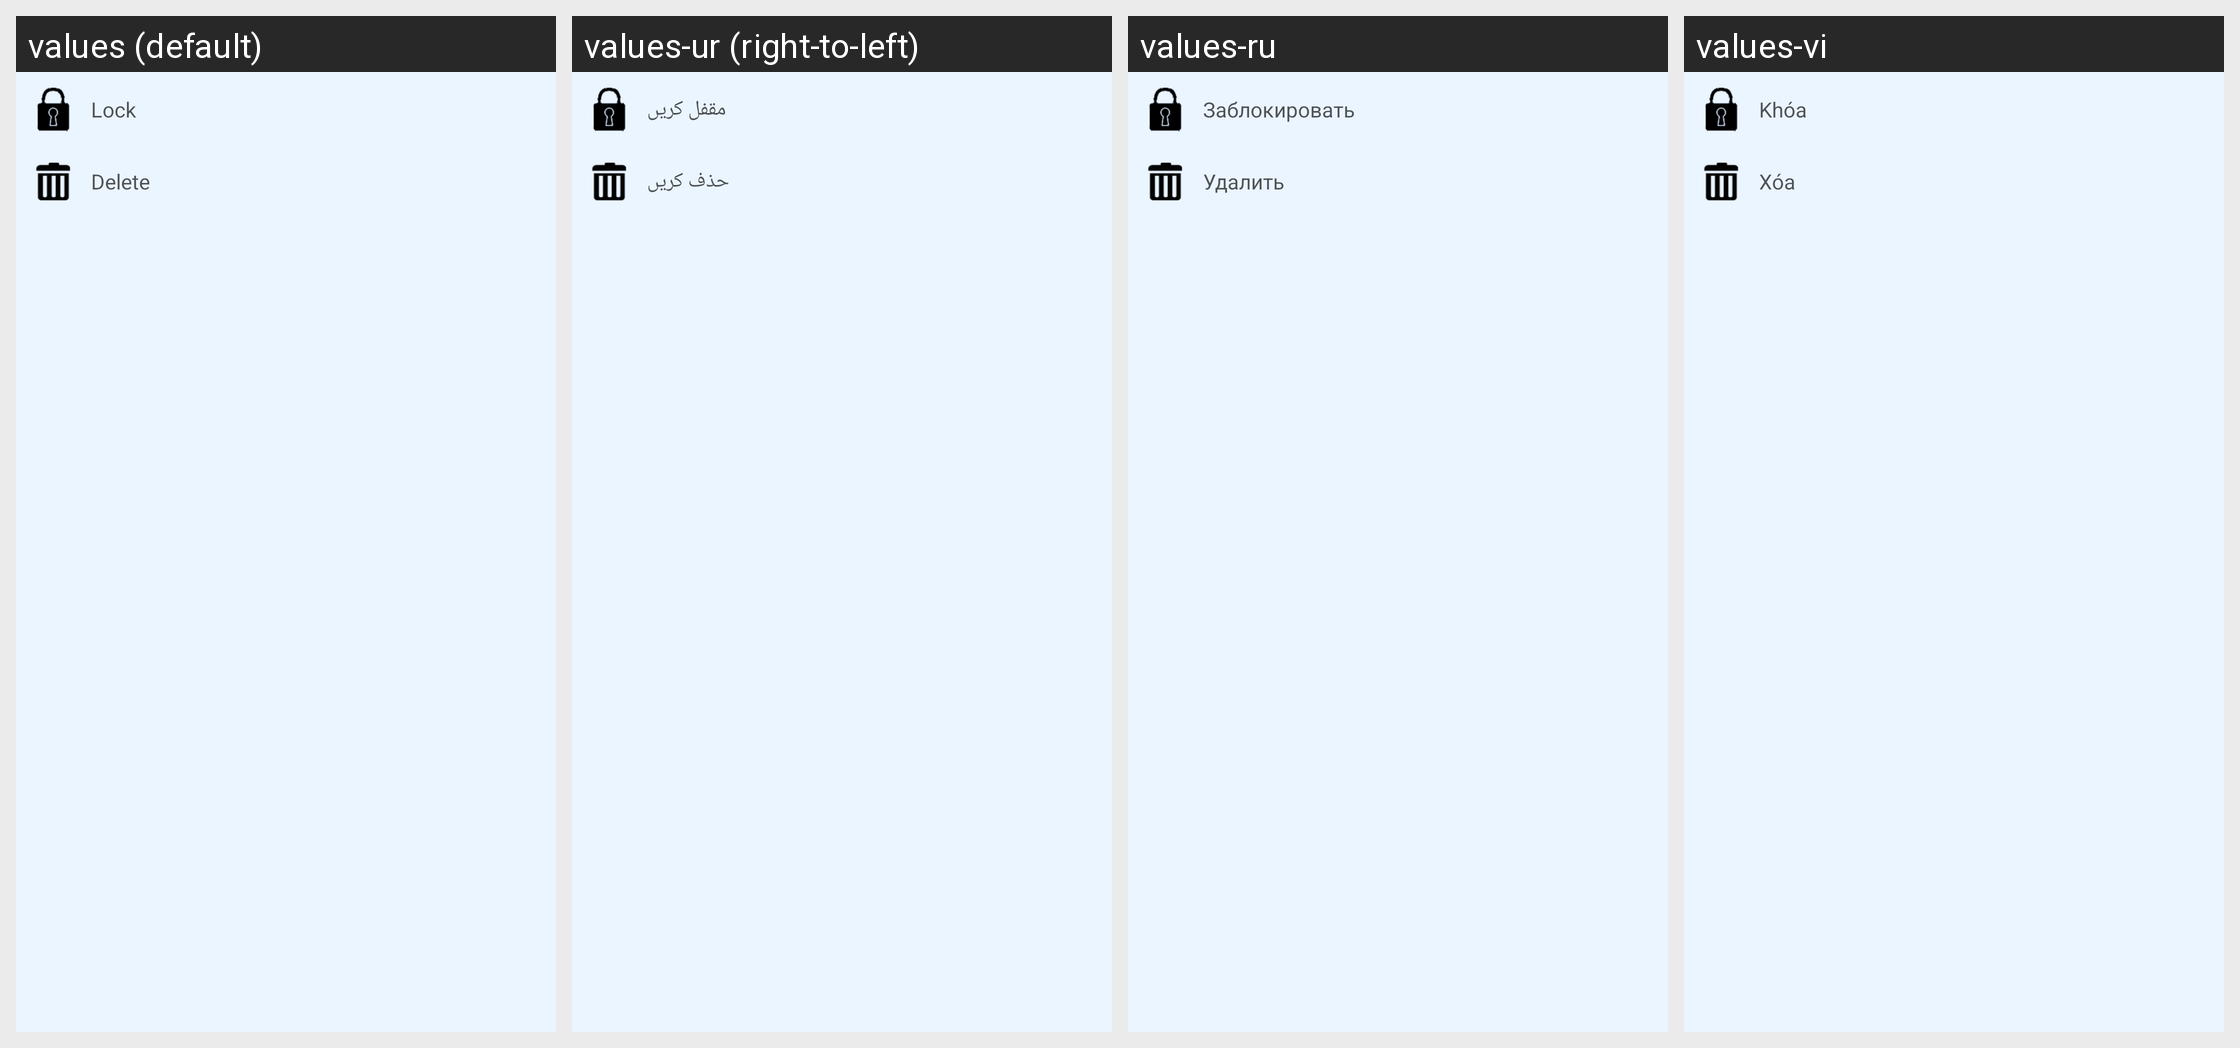

The Android screen above is rendered under several locales of the same app. Produce the string resources it draws, with the default and per-locale values.
Android screen res/layout/popup_delete.xml rendered under 4 locales, left to right: values (default), values-ur (right-to-left), values-ru, values-vi. Device: Nexus 5 (rendered at 1080×1920; each locale shown at half size, 540×960, under a caption strip naming it); theme Theme.MaterialComponents.DayNight.NoActionBar.
Other locales in the repository, not shown: values-bg, values-ca, values-cs, values-cy, values-da, values-de, values-el, values-en, values-es, values-et, values-fa, values-fi, values-fr, values-he, values-hi, values-ht, values-hu, values-id, values-it, values-ja, values-ko, values-lt, values-lv, values-ms, values-mt, values-nl, values-no, values-pl, values-pt, values-ro, values-sk, values-sl, values-sv, values-th, values-tr, values-uk, values-zh, values-zh-rTW.
Strings drawn on this screen, with the default value and each locale's value (text and hints the layout hard-codes, and strings that could not be matched under every locale, appear in the picture but are not listed):

tvlock
  values: Lock
  values-ur: مقفل کریں
  values-ru: Заблокировать
  values-vi: Khóa

tvdelete
  values: Delete
  values-ur: حذف کریں
  values-ru: Удалить
  values-vi: Xóa
